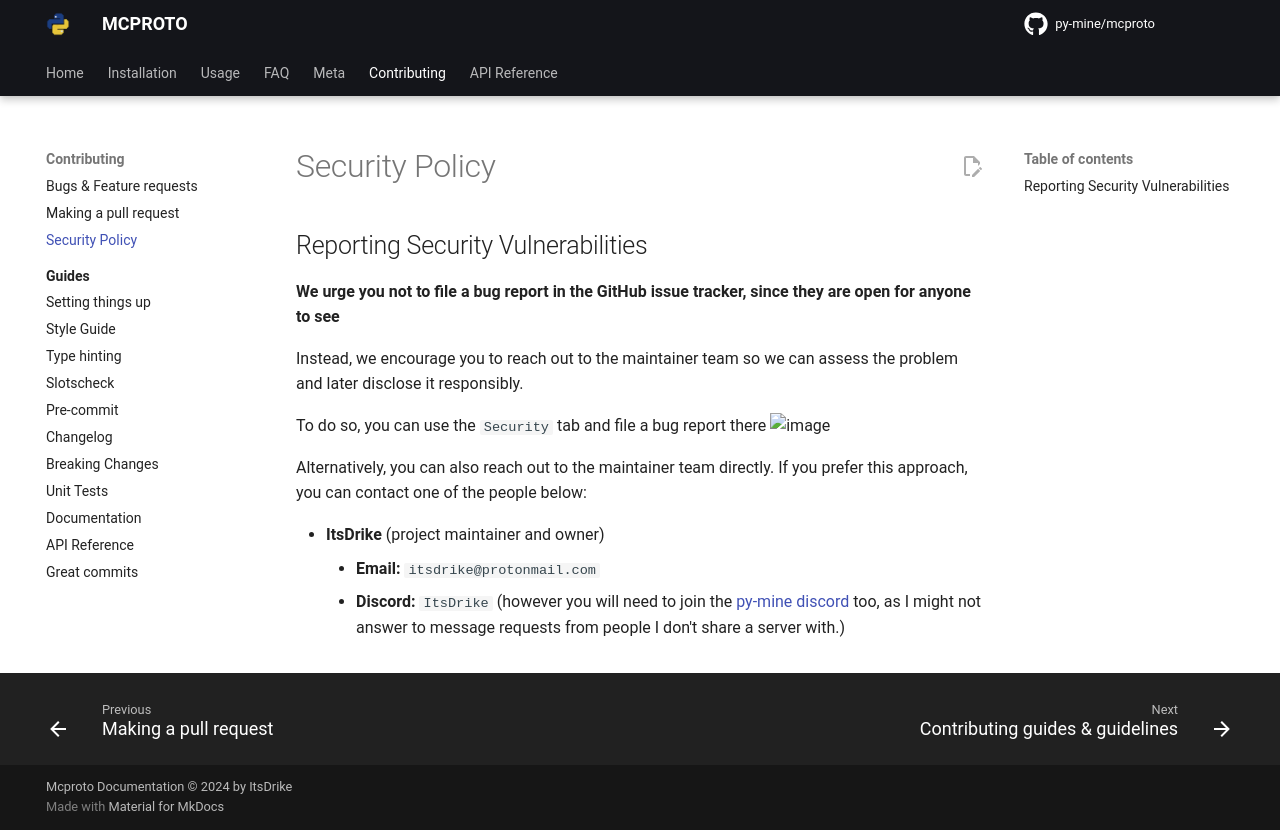

repository: py-mine/mcproto · page: latest/contributing/security-policy/index.html · generator: mkdocs

# Security Policy

--8<-- "SECURITY.md"
